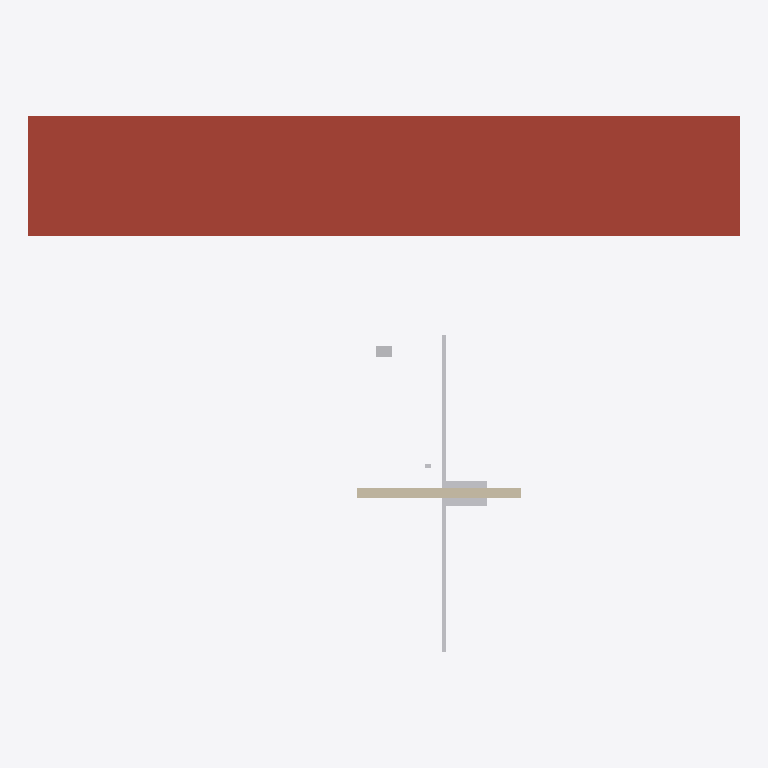
Plan cut of the same IFC building model at storey 'Level 1 - Ground Floor' (level 0.60 m, cut at 2.00 m), seen from above with north up, elements coloured by IFC class: 3 other elements (light grey), 1 roof (red-brown), 1 wall (beige). Cut surfaces are drawn darker.
Extent 13.0 m × 9.8 m × 19.0 m (x, y, z). Storeys (4): Level 0 - Foundation & Grade at 0.00 m; Level 1 - Ground Floor at 0.60 m; Level 2 - Upper Floor at 3.60 m; Level 3 - Roof Structure at 6.40 m. Elements (16): 2 IfcFlowTerminal, 2 IfcWallStandardCase, 1 IfcBeam, 1 IfcCableSegment, 1 IfcColumn, 1 IfcDoor, 1 IfcDuctSegment, 1 IfcElectricAppliance, 1 IfcOutlet, 1 IfcPipeFitting, 1 IfcPipeSegment, 1 IfcRoof.

HEADER;
FILE_DESCRIPTION(('ViewDefinition [CoordinationView_V2.0]'),'2;1');
FILE_NAME('REFERENCE-BIM-0001.ifc','20260824T151745',('HERMES OS ARCHITECTURAL LEAD'),('HERMES CONSTRUCTION OS'),'web-ifc / IfcOpenShell Engine','HERMES CAD/BIM WORKSPACE','');
FILE_SCHEMA(('IFC4'));
ENDSEC;
DATA;
#10=IFCPROJECT('00000000-0000-0000-0000-000000000001',#5,'HERMES Multi-Storey OpenBIM Reference Residence (Schependomlaan Class)',$,$,$,$,(#11),#12);
#15=IFCSITE('00000000-0000-0000-0000-000000000002',#5,'Reference Building Site',$,$,#9,$,$,.ELEMENT.,(0,0,0),(0,0,0),0.0,$,$);
#16=IFCBUILDING('00000000-0000-0000-0000-000000000003',#5,'Main Reference Building',$,$,#9,$,$,.ELEMENT.,$,$,$);
#20=IFCBUILDINGSTOREY('0f8A1_B2_FoundationStorey',#5,'Level 0 - Foundation & Grade',$,$,#9,$,$,.ELEMENT.,0);
#21=IFCBUILDINGSTOREY('1f9B2_C3_GroundStorey',#5,'Level 1 - Ground Floor',$,$,#9,$,$,.ELEMENT.,0.6);
#22=IFCBUILDINGSTOREY('2f0C3_D4_UpperStorey',#5,'Level 2 - Upper Floor',$,$,#9,$,$,.ELEMENT.,3.6);
#23=IFCBUILDINGSTOREY('3f1D4_E5_RoofLevel',#5,'Level 3 - Roof Structure',$,$,#9,$,$,.ELEMENT.,6.4);
#1089=IFCROOF('8h888888-9999-0000-1111-222222222201',#5,'Engineered Wood Truss Roof Assembly (R-49 Mineral Wool Attic Insulation)',$,$,#1085,#1088,$,$);
#1053=IFCWALLSTANDARDCASE('4d444444-5555-6666-7777-888888888802',#5,'Interior Wet Wall Partition W-102 (Bath 1 / Kitchen Boundary)',$,$,#1049,#1052,$,$);
#1098=IFCPIPESEGMENT('9i999999-0000-1111-2222-333333333301',#5,'3" Schedule 40 PVC Sanitary Soil Stack Pipe PS-01',$,$,#1094,#1097,$,$);
#1116=IFCFLOWTERMINAL('9i999999-0000-1111-2222-333333333303',#5,'High-Efficiency Dual-Flush 1.28/0.8 GPF Water Closet Fixture WC-1',$,$,#1112,#1115,$);
#1125=IFCDUCTSEGMENT('0j000000-1111-2222-3333-444444444401',#5,'12"x8" Galvanized Steel Insulated Main HVAC Supply Trunk DS-01',$,$,#1121,#1124,$,$);
ENDSEC;
